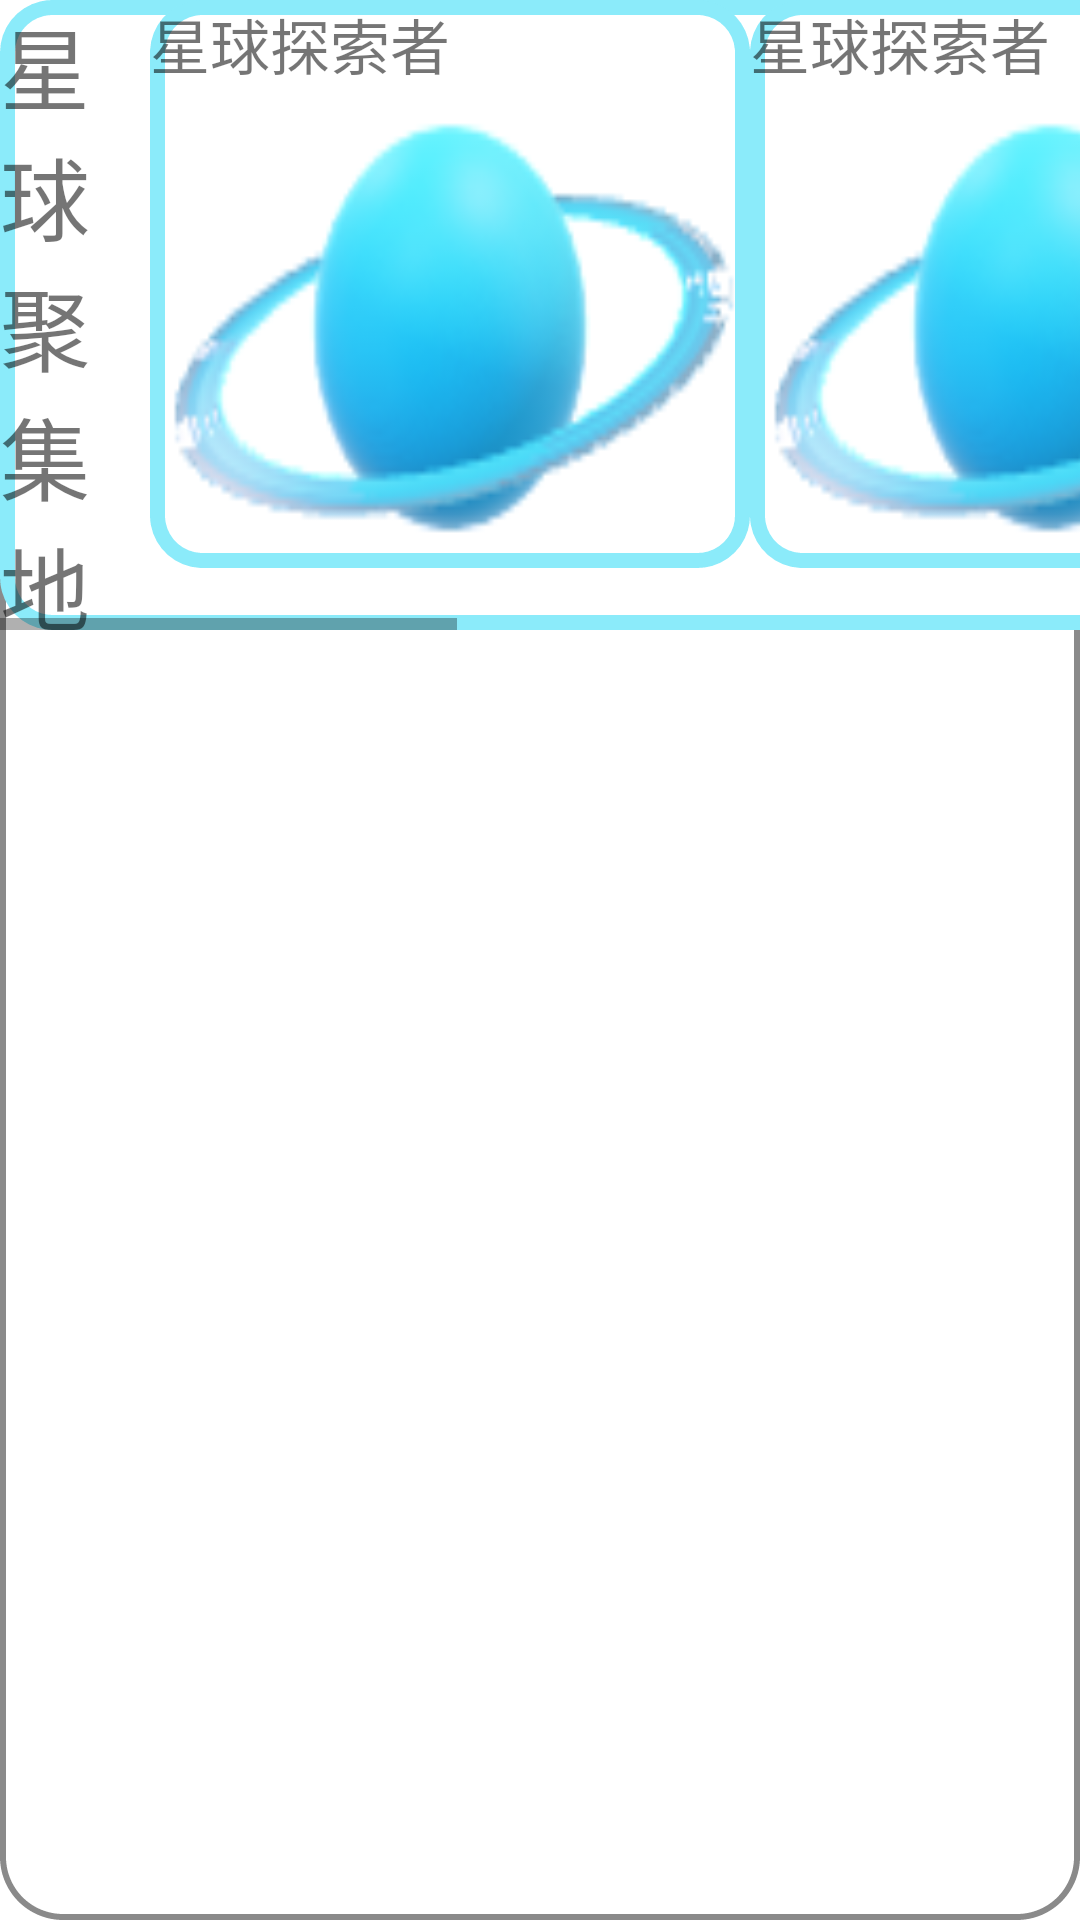

The Android layout XML behind this screen, and the referenced resources:
<!-- AndroidManifest.xml: application theme Theme.MainNavigation -->
<!-- res/layout/universe_world.xml -->
<?xml version="1.0" encoding="utf-8"?>
<ScrollView
        xmlns:android="http://schemas.android.com/apk/res/android"
        xmlns:app="http://schemas.android.com/apk/res-auto"
        xmlns:tools="http://schemas.android.com/tools"
        android:layout_width="match_parent"
        android:layout_height="match_parent"
        tools:context=".MainLoginActivity"
        android:background="@drawable/universeback">
<HorizontalScrollView android:layout_width="match_parent"
                      android:layout_height="200dp">
<LinearLayout android:layout_width="wrap_content"
              android:layout_height="210dp"
              android:background="@drawable/shadow">
            <TextView android:layout_width="50dp"
                      android:layout_height="wrap_content"
                      android:text="星球聚集地"
                      android:textSize="30dp">

            </TextView>
    <LinearLayout android:layout_width="wrap_content" android:layout_height="wrap_content"
                    android:background="@drawable/shadow"
                    android:orientation="vertical">
        <TextView android:layout_width="wrap_content" android:layout_height="wrap_content"
                    android:text="星球探索者" android:textSize="20dp">
        </TextView>
        <ImageButton android:layout_width="200dp" android:layout_height="160dp"
                     android:background="@drawable/plane_img"
        ></ImageButton>
    </LinearLayout>
    <LinearLayout android:layout_width="wrap_content" android:layout_height="wrap_content"
                  android:background="@drawable/shadow"
                  android:orientation="vertical">
        <TextView android:layout_width="wrap_content" android:layout_height="wrap_content"
                  android:text="星球探索者" android:textSize="20dp">
        </TextView>
        <ImageButton android:layout_width="200dp" android:layout_height="160dp"
                     android:background="@drawable/plane_img"
        ></ImageButton>
    </LinearLayout>
    <LinearLayout android:layout_width="wrap_content" android:layout_height="wrap_content"
                  android:background="@drawable/shadow"
                  android:orientation="vertical">
        <TextView android:layout_width="wrap_content" android:layout_height="wrap_content"
                  android:text="星球探索者" android:textSize="20dp">
        </TextView>
        <ImageButton android:layout_width="200dp" android:layout_height="160dp"
                     android:background="@drawable/plane_img"
        ></ImageButton>
    </LinearLayout>
    <LinearLayout android:layout_width="wrap_content" android:layout_height="wrap_content"
                  android:background="@drawable/shadow"
                  android:orientation="vertical">
        <TextView android:layout_width="wrap_content" android:layout_height="wrap_content"
                  android:text="星球探索者" android:textSize="20dp">
        </TextView>
        <ImageButton android:layout_width="200dp" android:layout_height="160dp"
                     android:background="@drawable/plane_img"
        ></ImageButton>
    </LinearLayout>
</LinearLayout>

</HorizontalScrollView>
</ScrollView>
<!-- resources referenced by this layout -->
<resources>
  <!-- drawable plane_img: png bitmap (drawable, 12786 bytes) -->
  <!-- drawable shadow (drawable) -->
  <shape xmlns:android="http://schemas.android.com/apk/res/android">
      <solid   android:color="@color/white"/>
      
      <corners android:radius="25dp"
               android:topLeftRadius="15dp"
               android:topRightRadius="15dp"
               android:bottomLeftRadius="15dp"
               android:bottomRightRadius="15dp" />
      
      <stroke android:width="5dp"
              android:color="@color/button_registered"
              android:dashWidth="5dp"
              android:dashGap="0dp" />
  </shape>
  <!-- drawable universeback (drawable) -->
  <shape xmlns:android="http://schemas.android.com/apk/res/android">
      <solid   android:color="@color/white"/>
      
      <corners android:radius="20dp"
               android:topLeftRadius="20dp"
               android:topRightRadius="20dp"
               android:bottomLeftRadius="20dp"
               android:bottomRightRadius="20dp" />
      
      <stroke android:width="2dp"
              android:color="@color/gray"
              android:dashWidth="2dp"
              android:dashGap="0dp" />
  </shape>
  <style name="Theme.MainNavigation" parent="Theme.MaterialComponents.DayNight.NoActionBar">
          
          
          <item name="colorPrimary">@color/button_registered</item>
          
          <item name="colorPrimaryVariant">@color/blue</item>
          <item name="colorOnPrimary">@color/white</item>
          
          <item name="colorSecondary">@color/teal_200</item>
          <item name="colorSecondaryVariant">@color/teal_700</item>
          <item name="colorOnSecondary">@color/black</item>
          
          <item name="android:statusBarColor" tools:targetApi="l">?attr/colorPrimaryVariant</item>
          
      </style>
  <color name="white">#FFFFFFFF</color>
  <color name="button_registered">#8BEBFA</color>
  <color name="gray">#8A8A8A</color>
  <color name="blue">#0AAFE9</color>
  <color name="teal_200">#FF03DAC5</color>
  <color name="teal_700">#FF018786</color>
  <color name="black">#FF000000</color>
</resources>
